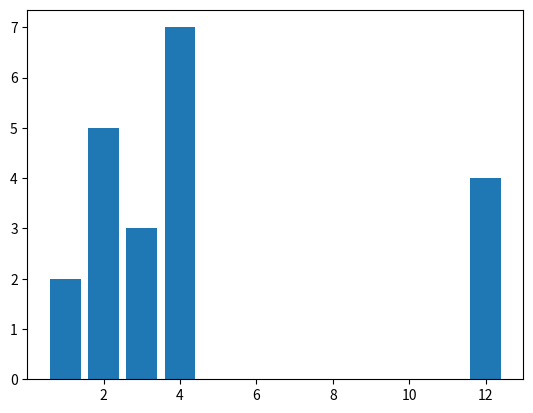

Python code for this plot:
import matplotlib.pyplot as plt
x = [3,1,3,12,2,4,4]
y = [3,2,1,4,5,6,7]

plt.bar(x,y)
plt.show()